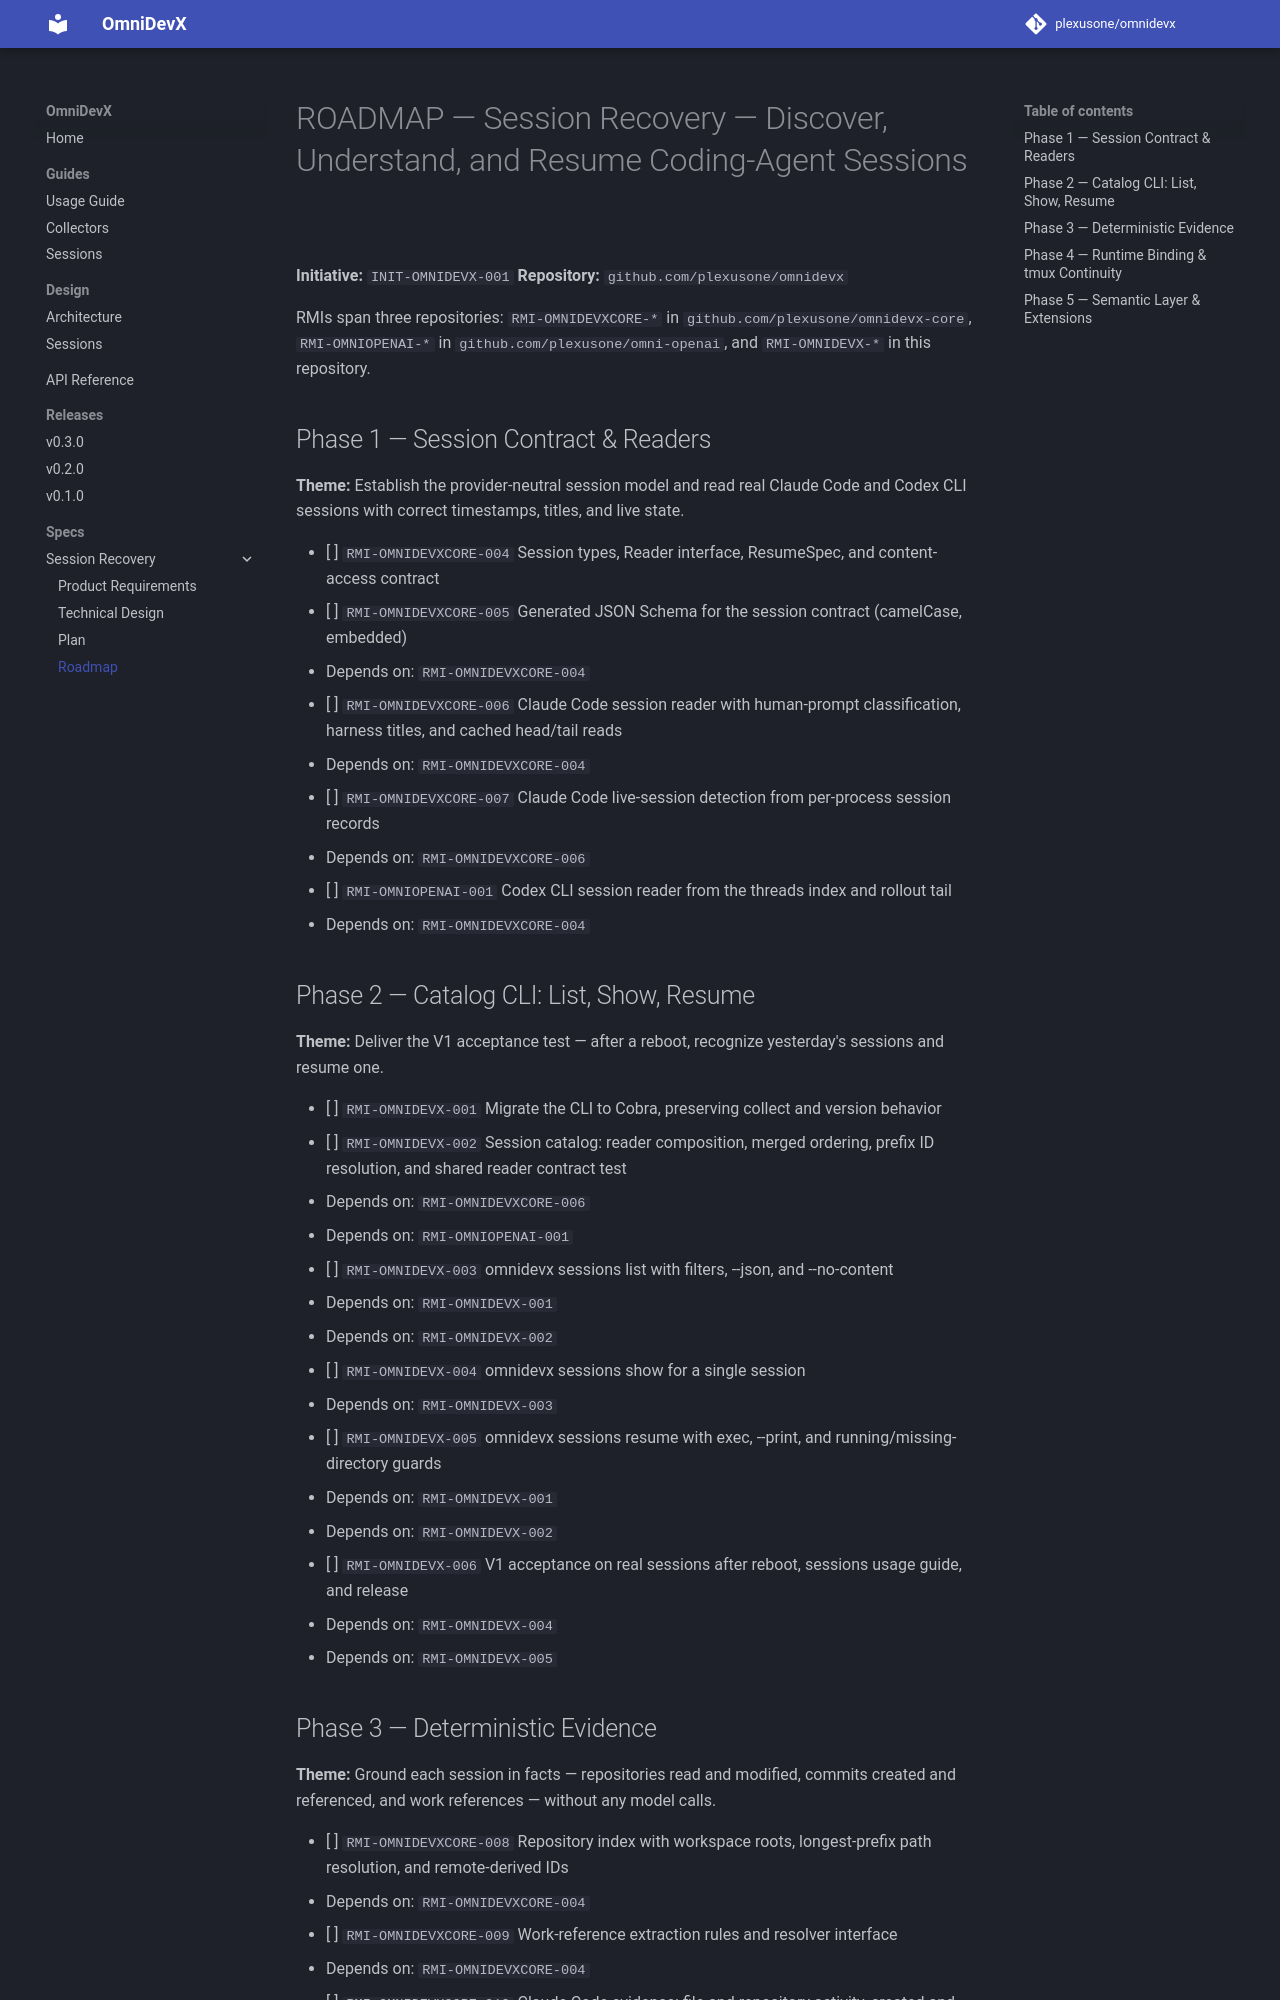

repository: plexusone/omnidevx · page: specs/initiatives/INIT-OMNIDEVX-001/ROADMAP/index.html · generator: mkdocs

# ROADMAP — Session Recovery — Discover, Understand, and Resume Coding-Agent Sessions

**Initiative:** `INIT-OMNIDEVX-001`
**Repository:** `github.com/plexusone/omnidevx`

RMIs span three repositories: `RMI-OMNIDEVXCORE-*` in
`github.com/plexusone/omnidevx-core`, `RMI-OMNIOPENAI-*` in
`github.com/plexusone/omni-openai`, and `RMI-OMNIDEVX-*` in this repository.

## Phase 1 — Session Contract & Readers

**Theme:** Establish the provider-neutral session model and read real Claude Code and Codex CLI sessions with correct timestamps, titles, and live state.

- [ ] `RMI-OMNIDEVXCORE-004` Session types, Reader interface, ResumeSpec, and content-access contract
- [ ] `RMI-OMNIDEVXCORE-005` Generated JSON Schema for the session contract (camelCase, embedded)
  - Depends on: `RMI-OMNIDEVXCORE-004`
- [ ] `RMI-OMNIDEVXCORE-006` Claude Code session reader with human-prompt classification, harness titles, and cached head/tail reads
  - Depends on: `RMI-OMNIDEVXCORE-004`
- [ ] `RMI-OMNIDEVXCORE-007` Claude Code live-session detection from per-process session records
  - Depends on: `RMI-OMNIDEVXCORE-006`
- [ ] `RMI-OMNIOPENAI-001` Codex CLI session reader from the threads index and rollout tail
  - Depends on: `RMI-OMNIDEVXCORE-004`

## Phase 2 — Catalog CLI: List, Show, Resume

**Theme:** Deliver the V1 acceptance test — after a reboot, recognize yesterday's sessions and resume one.

- [ ] `RMI-OMNIDEVX-001` Migrate the CLI to Cobra, preserving collect and version behavior
- [ ] `RMI-OMNIDEVX-002` Session catalog: reader composition, merged ordering, prefix ID resolution, and shared reader contract test
  - Depends on: `RMI-OMNIDEVXCORE-006`
  - Depends on: `RMI-OMNIOPENAI-001`
- [ ] `RMI-OMNIDEVX-003` omnidevx sessions list with filters, --json, and --no-content
  - Depends on: `RMI-OMNIDEVX-001`
  - Depends on: `RMI-OMNIDEVX-002`
- [ ] `RMI-OMNIDEVX-004` omnidevx sessions show for a single session
  - Depends on: `RMI-OMNIDEVX-003`
- [ ] `RMI-OMNIDEVX-005` omnidevx sessions resume with exec, --print, and running/missing-directory guards
  - Depends on: `RMI-OMNIDEVX-001`
  - Depends on: `RMI-OMNIDEVX-002`
- [ ] `RMI-OMNIDEVX-006` V1 acceptance on real sessions after reboot, sessions usage guide, and release
  - Depends on: `RMI-OMNIDEVX-004`
  - Depends on: `RMI-OMNIDEVX-005`
